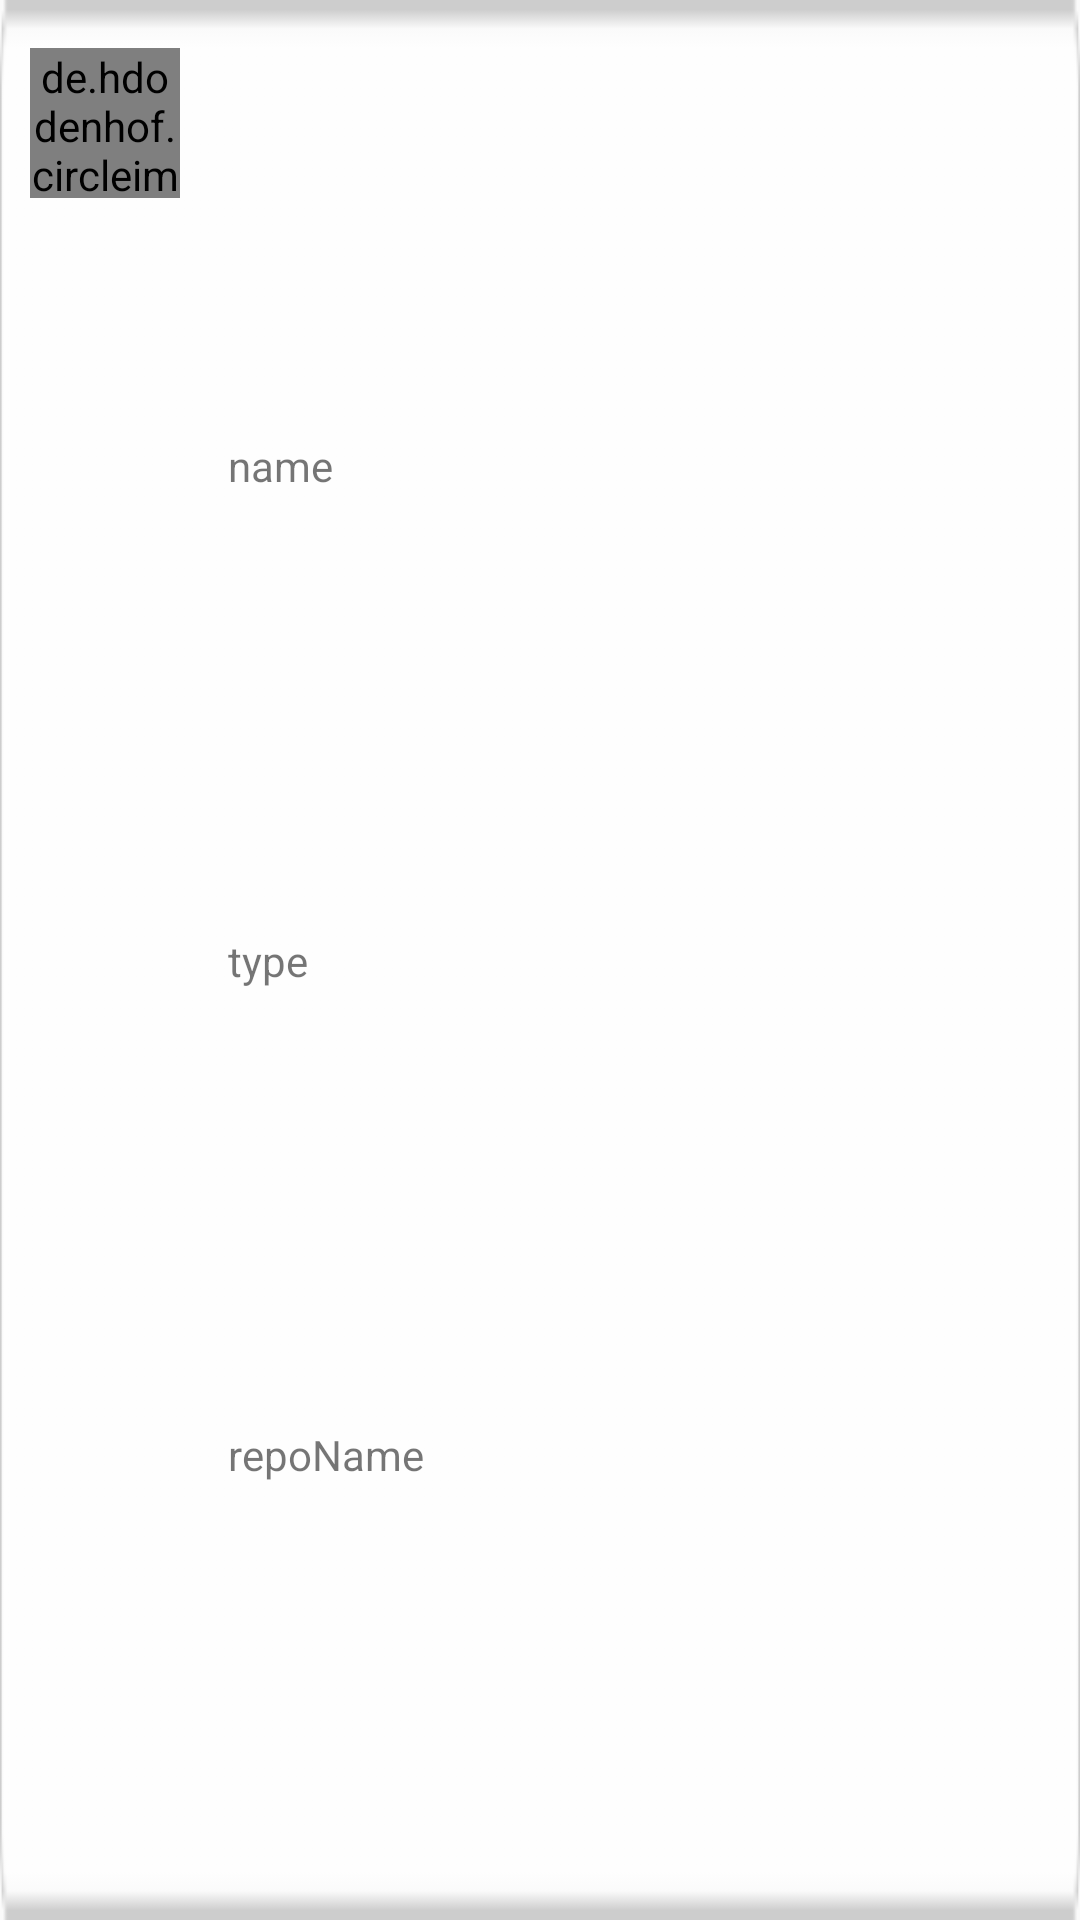

Here is an Android app screen rendered from its layout file. Give the layout XML and the strings, colors and styles it references.
<!-- AndroidManifest.xml: application theme AppTheme -->
<!-- res/layout/user_list_layout.xml -->
<?xml version="1.0" encoding="utf-8"?>
<android.support.constraint.ConstraintLayout xmlns:android="http://schemas.android.com/apk/res/android"
    xmlns:app="http://schemas.android.com/apk/res-auto"
    xmlns:tools="http://schemas.android.com/tools"
    android:layout_width="match_parent"
    android:layout_height="wrap_content"
    android:layout_marginEnd="8dp"
    android:layout_marginStart="8dp"
    android:background="@drawable/order_report_item_background">

    <de.hdodenhof.circleimageview.CircleImageView
        android:id="@+id/avatar_url"
        android:layout_width="50dp"
        android:layout_height="50dp"
        android:layout_centerVertical="true"
        android:layout_marginBottom="16dp"
        android:layout_marginLeft="10dp"
        android:layout_marginStart="10dp"
        android:layout_marginTop="16dp"
        app:layout_constraintBottom_toBottomOf="parent"
        app:layout_constraintLeft_toLeftOf="parent"
        app:layout_constraintTop_toTopOf="parent"
        app:layout_constraintVertical_bias="0.0"
        android:src="@drawable/default_image"/>

    <TextView
        android:id="@+id/name_text_view"
        android:layout_width="wrap_content"
        android:layout_height="wrap_content"
        android:layout_marginLeft="16dp"
        android:text="name"
        app:layout_constraintBottom_toTopOf="@+id/type_text_view"
        app:layout_constraintLeft_toRightOf="@+id/avatar_url"
        app:layout_constraintTop_toTopOf="parent" />

    <TextView
        android:id="@+id/type_text_view"
        android:layout_width="wrap_content"
        android:layout_height="wrap_content"
        android:layout_marginLeft="16dp"
        android:text="type"
        app:layout_constraintBottom_toTopOf="@+id/repo_name_text_view"
        app:layout_constraintLeft_toRightOf="@+id/avatar_url"
        app:layout_constraintTop_toBottomOf="@+id/name_text_view" />

    <TextView
        android:id="@+id/repo_name_text_view"
        android:layout_width="wrap_content"
        android:layout_height="wrap_content"
        android:layout_marginLeft="16dp"
        android:text="repoName"
        app:layout_constraintBottom_toBottomOf="parent"
        app:layout_constraintLeft_toRightOf="@+id/avatar_url"
        app:layout_constraintTop_toBottomOf="@+id/type_text_view" />

</android.support.constraint.ConstraintLayout>
<!-- resources referenced by this layout -->
<resources>
  <!-- drawable order_report_item_background: png bitmap (drawable, 706 bytes) -->
  <style name="AppTheme" parent="Theme.AppCompat.Light.NoActionBar">
          
          <item name="colorPrimary">@color/colorPrimary</item>
          <item name="colorPrimaryDark">@color/colorPrimaryDark</item>
          <item name="colorAccent">@color/colorAccent</item>
      </style>
  <color name="colorPrimary">#4CAF50</color>
  <color name="colorPrimaryDark">#388E3C</color>
  <color name="colorAccent">#8BC34A</color>
</resources>
